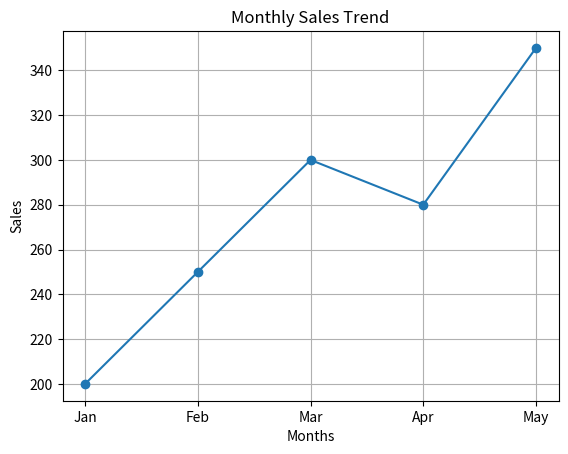

This figure's Python source:
import matplotlib.pyplot as plt

months = ["Jan", "Feb", "Mar", "Apr", "May"]
sales = [200, 250, 300, 280, 350]

plt.plot(months, sales, marker='o')

plt.title("Monthly Sales Trend")
plt.xlabel("Months")
plt.ylabel("Sales")

plt.grid()

plt.show()
